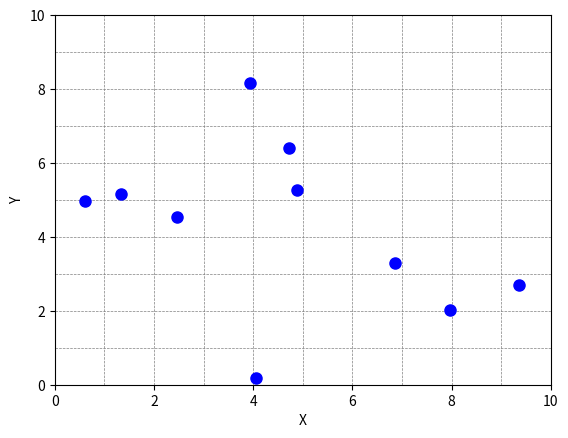

The matplotlib source for this figure:
# import matplotlib.pyplot as plt
# import matplotlib.animation as animation
# import numpy as np
# from IPython import display

# # Initialize points and grid size
# points = []
# grid_size = 10
#
# # Create a figure and axis
# fig, ax = plt.subplots()
# ax.set_xlim(0, grid_size)
# ax.set_ylim(0, grid_size)
# ax.set_xlabel('X')
# ax.set_ylabel('Y')
#
# # Create grid lines
# for x in range(grid_size + 1):
#     ax.axvline(x, color='gray', linestyle='--', linewidth=0.5)
#     ax.axhline(x, color='gray', linestyle='--', linewidth=0.5)
#
# # Initialize scatter plot
# points, = ax.plot([], [], 'bo', markersize=8)
#
# def init():
#     """Initialize the scatter plot."""
#     points.set_data([], [])
#     return points,
#
# def update(frame):
#     """Update the plot with a new set of points."""
#     x = np.random.uniform(0, 10, frame + 1)
#     y = np.random.uniform(0, 10, frame + 1)
#     points.set_data(x, y)
#     return points,
#
# # Create an animation
# anim = animation.FuncAnimation(fig=fig, func=update, init_func=init, frames=40, interval=30, blit=True, repeat=False)
# video = anim.to_html5_video()
#
# # embedding for the video
# html = display.HTML(video)
#
# # draw the animation
# display.display(html)
# plt.show()
# plt.close()

import matplotlib.pyplot as plt
import numpy as np
import time

# Create a figure and axis
fig, ax = plt.subplots()
ax.set_xlim(0, 10)
ax.set_ylim(0, 10)
ax.set_xlabel('X')
ax.set_ylabel('Y')

# Create grid lines
for x in range(11):
    ax.axvline(x, color='gray', linestyle='--', linewidth=0.5)
    ax.axhline(x, color='gray', linestyle='--', linewidth=0.5)

# Initialize scatter plot
scatter, = ax.plot([], [], 'bo', markersize=8)

# Initialize empty lists for points
x_data, y_data = [], []


def update_plot(x_new, y_new):
    """Update the scatter plot with new points."""
    x_data.append(x_new)
    y_data.append(y_new)
    scatter.set_data(x_data, y_data)
    plt.draw()  # Redraw the plot
    plt.pause(0.1)  # Pause to create animation effect


# Enable interactive mode
# plt.ion()

# Simulate receiving points
for _ in range(10):
    # Generate random points
    x_new = np.random.uniform(0, 10)
    y_new = np.random.uniform(0, 10)

    # Update the plot
    update_plot(x_new, y_new)

    # Simulate delay (e.g., receiving new data)
    # time.sleep(1)

# Keep the plot open after the loop
# plt.ioff()
plt.show()
